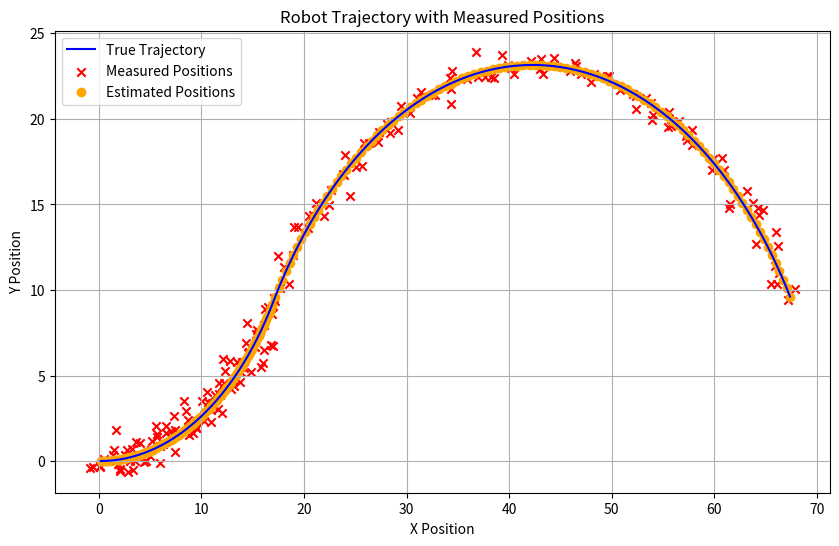
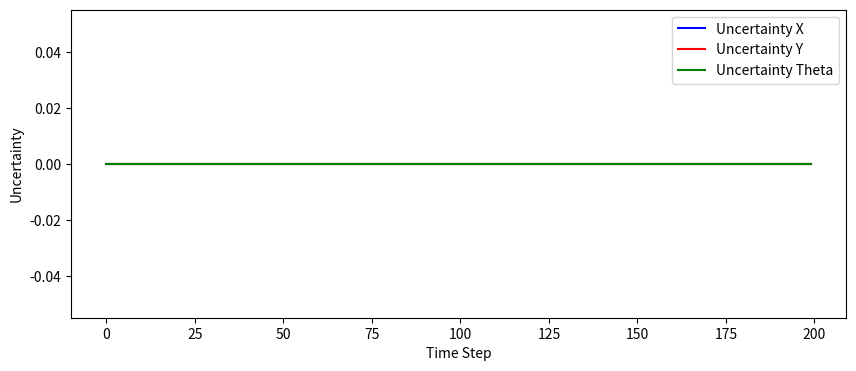

Generate these figures, in order, with matplotlib:
import numpy as np
import matplotlib.pyplot as plt

# Define the state variables (x, y, theta) and their uncertainties
state = np.array([0.0, 0.0, 0.0])  # Initial state: (x, y, theta)
true_state = np.array([0.0, 0.0, 0.0])  # Initial state: (x, y, theta)
state_covariance = np.diag([0.0, 0.0, 0.0])  # Initial uncertainty: (x, y, theta)

# Define the motion model (how the state evolves over time)
def predict_state(state, delta_t, velocity, angular_velocity):
    x, y, theta = state
    x += delta_t * velocity * np.cos(theta)
    y += delta_t * velocity * np.sin(theta)
    theta += delta_t * angular_velocity
    return np.array([x, y, theta])

# Define the measurement model (how sensor measurements relate to the state)
def measurement_model(state):
    return state


# Create lists to store the data for plotting
true_trajectory = []
measured_positions = []
estimated_positions = []
uncertainty_x = []
uncertainty_y = []
uncertainty_theta = []


# Define the measurement uncertainty (sensor noise)
measurement_covariance = np.diag([0.46, 0.35, 0.03])

true_covariance =  np.diag([0.01, 0.01, 0.001])

# Simulate the noisy circular path motion
num_steps = 200

# Simulate the noisy circular path motion and Kalman Filter updates
for i in range(num_steps):
    # Simulate motion
    delta_t = 0.2  # Time step
    if i < int(num_steps/2):
        angular_velocity = 0.05  # Angular velocity
        velocity = 1.0  # Linear velocity

    else:
        angular_velocity = -0.1  # Angular velocity
        velocity = 3.0  # Linear velocity

    true_state = predict_state(true_state, delta_t, velocity, angular_velocity) #+ np.random.multivariate_normal([0, 0, 0], true_covariance)
    true_trajectory.append(true_state[0:2])

    # Simulate noisy measurements
    noisy_measurement = true_state + np.random.multivariate_normal([0, 0, 0], measurement_covariance)

    # Kalman Filter Prediction Step
    state = predict_state(state, delta_t, velocity, angular_velocity)
    state_covariance = state_covariance  # Update based on the motion model (skip for simplicity)

    # Kalman Filter Update Step
    kalman_gain = state_covariance @ np.linalg.inv(state_covariance + measurement_covariance)
    state = state + kalman_gain @ (noisy_measurement - measurement_model(state))
    state_covariance = (np.eye(3) - kalman_gain) @ state_covariance

    # Store the data for plotting

    measured_positions.append(noisy_measurement[0:2])
    estimated_positions.append(state[0:2])
    uncertainty_x.append(np.sqrt(state_covariance[0, 0]))
    uncertainty_y.append(np.sqrt(state_covariance[1, 1]))
    uncertainty_theta.append(np.sqrt(state_covariance[2, 2]))

# Extract x and y coordinates for plotting
true_x, true_y = zip(*true_trajectory)
measured_x, measured_y = zip(*measured_positions)
estimated_x, estimated_y = zip(*estimated_positions)

# Plot the true trajectory, measured positions, and estimated positions
plt.figure(figsize=(10, 6))
plt.plot(true_x, true_y, label="True Trajectory", color='blue')
plt.scatter(measured_x, measured_y, label="Measured Positions", color='red', marker='x')
plt.scatter(estimated_x, estimated_y, label="Estimated Positions", color='orange', marker='o')

# Plot uncertainty evolution for x, y, and theta
plt.figure(figsize=(10, 4))
plt.plot(uncertainty_x, label="Uncertainty X", color='blue')
plt.plot(uncertainty_y, label="Uncertainty Y", color='red')
plt.plot(uncertainty_theta, label="Uncertainty Theta", color='green')
plt.xlabel("Time Step")
plt.ylabel("Uncertainty")
plt.legend()

# Set axis labels and legend
plt.figure(1)
plt.xlabel("X Position")
plt.ylabel("Y Position")
plt.legend()
plt.title("Robot Trajectory with Measured Positions")
plt.grid()

# Display the plots
plt.show()
